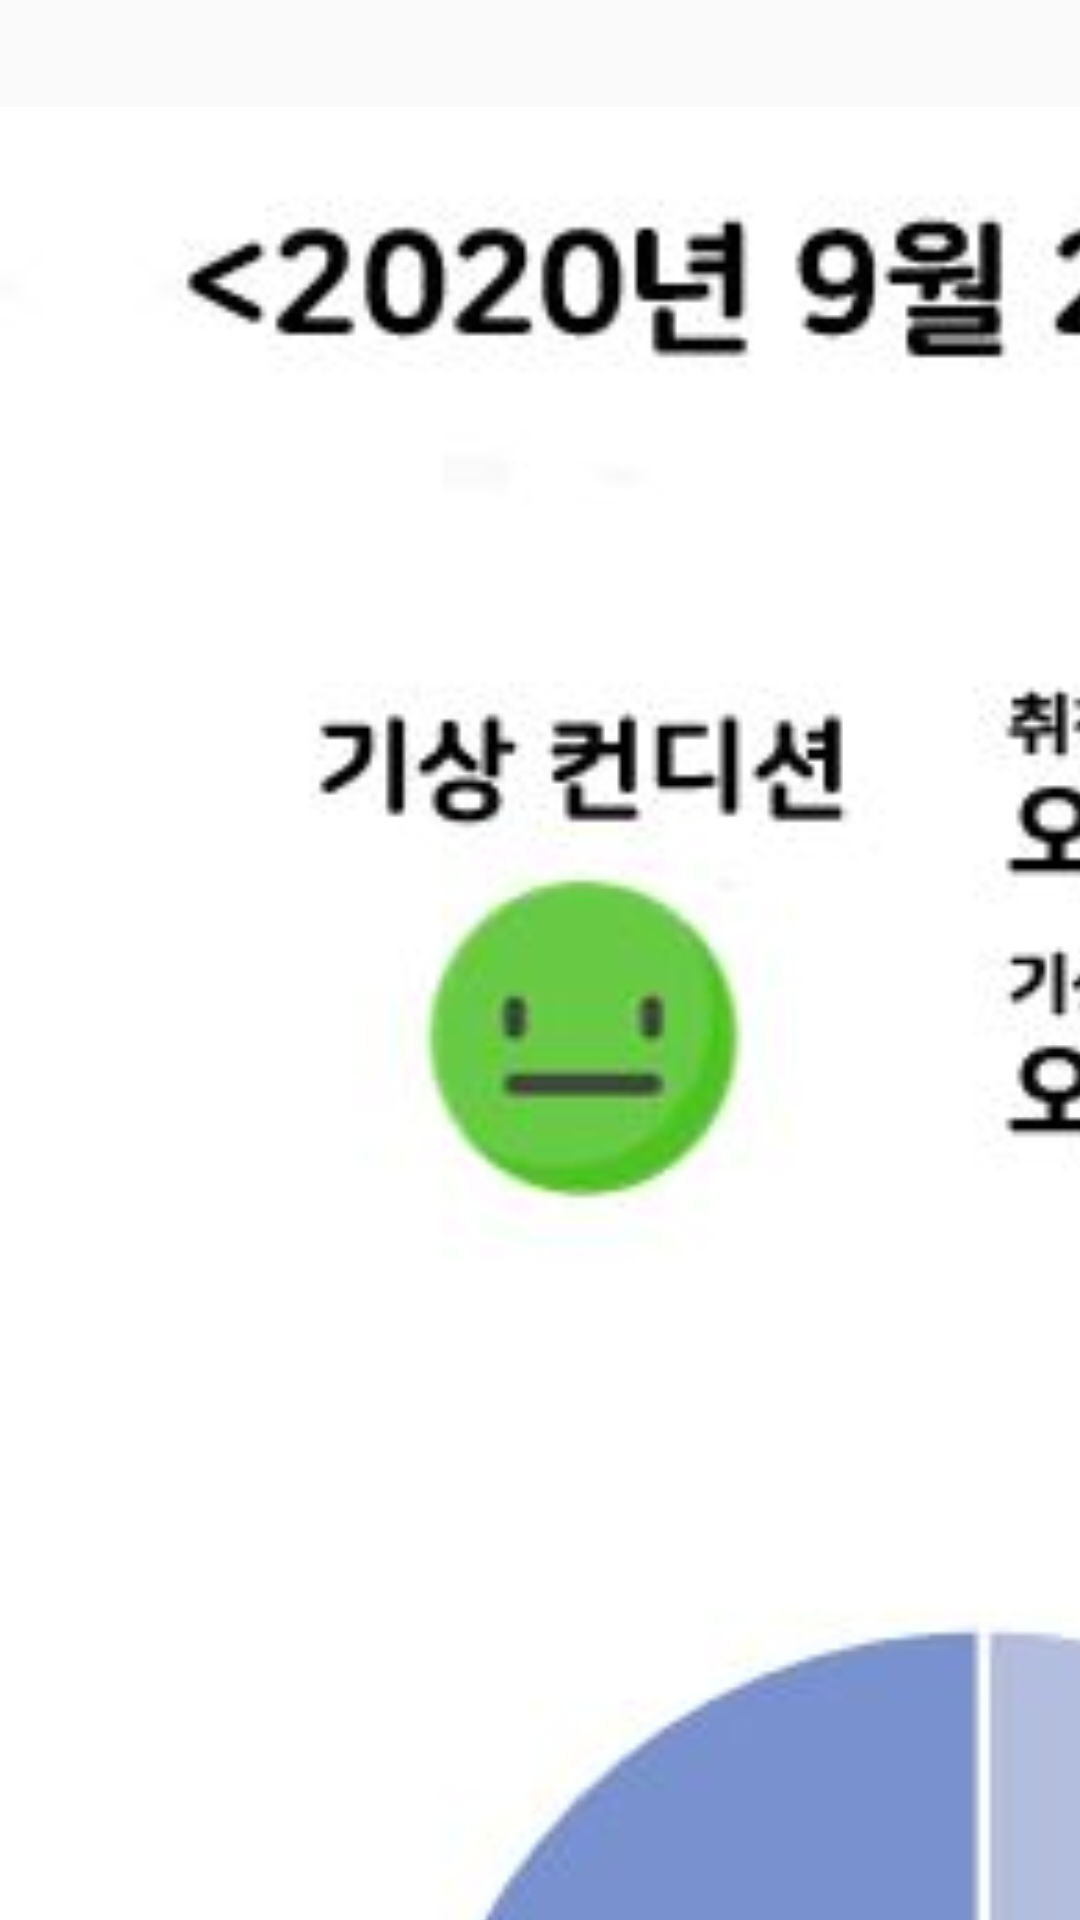

Here is an Android app screen rendered from its layout file. Give the layout XML and the strings, colors and styles it references.
<!-- AndroidManifest.xml: application theme AppTheme -->
<!-- res/layout/wednesday_cal.xml -->
<?xml version="1.0" encoding="utf-8"?>
<androidx.constraintlayout.widget.ConstraintLayout xmlns:android="http://schemas.android.com/apk/res/android"
    xmlns:app="http://schemas.android.com/apk/res-auto"
    xmlns:tools="http://schemas.android.com/tools"
    android:layout_width="match_parent"
    android:layout_height="match_parent"
    tools:context=".WedActivity">

    <ImageView
        android:id="@+id/wednesday"
        android:layout_width="660dp"
        android:layout_height="1030dp"
        android:src="@drawable/wed"
        tools:ignore="MissingConstraints"/>



</androidx.constraintlayout.widget.ConstraintLayout>
<!-- resources referenced by this layout -->
<resources>
  <!-- drawable wed: jpg bitmap (drawable-v24, 24264 bytes) -->
  <style name="AppTheme" parent="Theme.AppCompat.Light.DarkActionBar">
          <item name="colorPrimary">@color/colorPrimary</item>
          <item name="colorPrimaryDark">@color/colorPrimaryDark</item>
          <item name="colorAccent">@color/colorAccent</item>
  
          <item name="windowActionBar">false</item>
          <item name="windowNoTitle">true</item>
          <item name="android:statusBarColor">#45629B</item>
  
      </style>
  <!-- not gathered from this repository: default colours our renderer supplied (Android Studio template values) -->
  <color name="colorPrimary">#FF6200EE</color>
  <color name="colorPrimaryDark">#FF3700B3</color>
  <color name="colorAccent">#FF03DAC5</color>
</resources>
